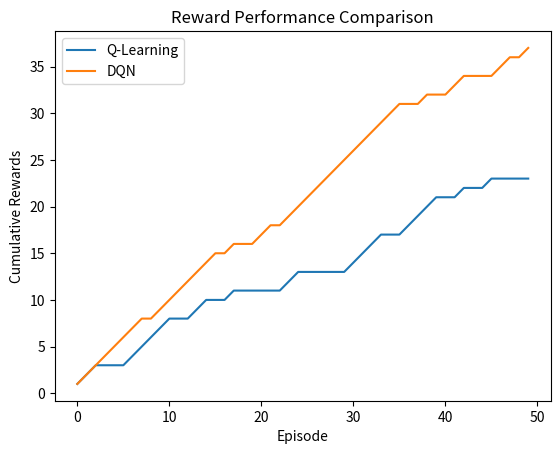

Here is the Python script that generated this plot:
import numpy as np
import matplotlib.pyplot as plt
episodes = 50
q_learning_rewards = np.cumsum(np.random.choice([0, 1], size=episodes, p=[0.6, 0.4]))
dqn_rewards = np.cumsum(np.random.choice([0, 1], size=episodes, p=[0.3, 0.7]))
plt.plot(q_learning_rewards, label="Q-Learning")
plt.plot(dqn_rewards, label="DQN")
plt.xlabel("Episode")
plt.ylabel("Cumulative Rewards")
plt.title("Reward Performance Comparison")
plt.legend()
plt.show()
